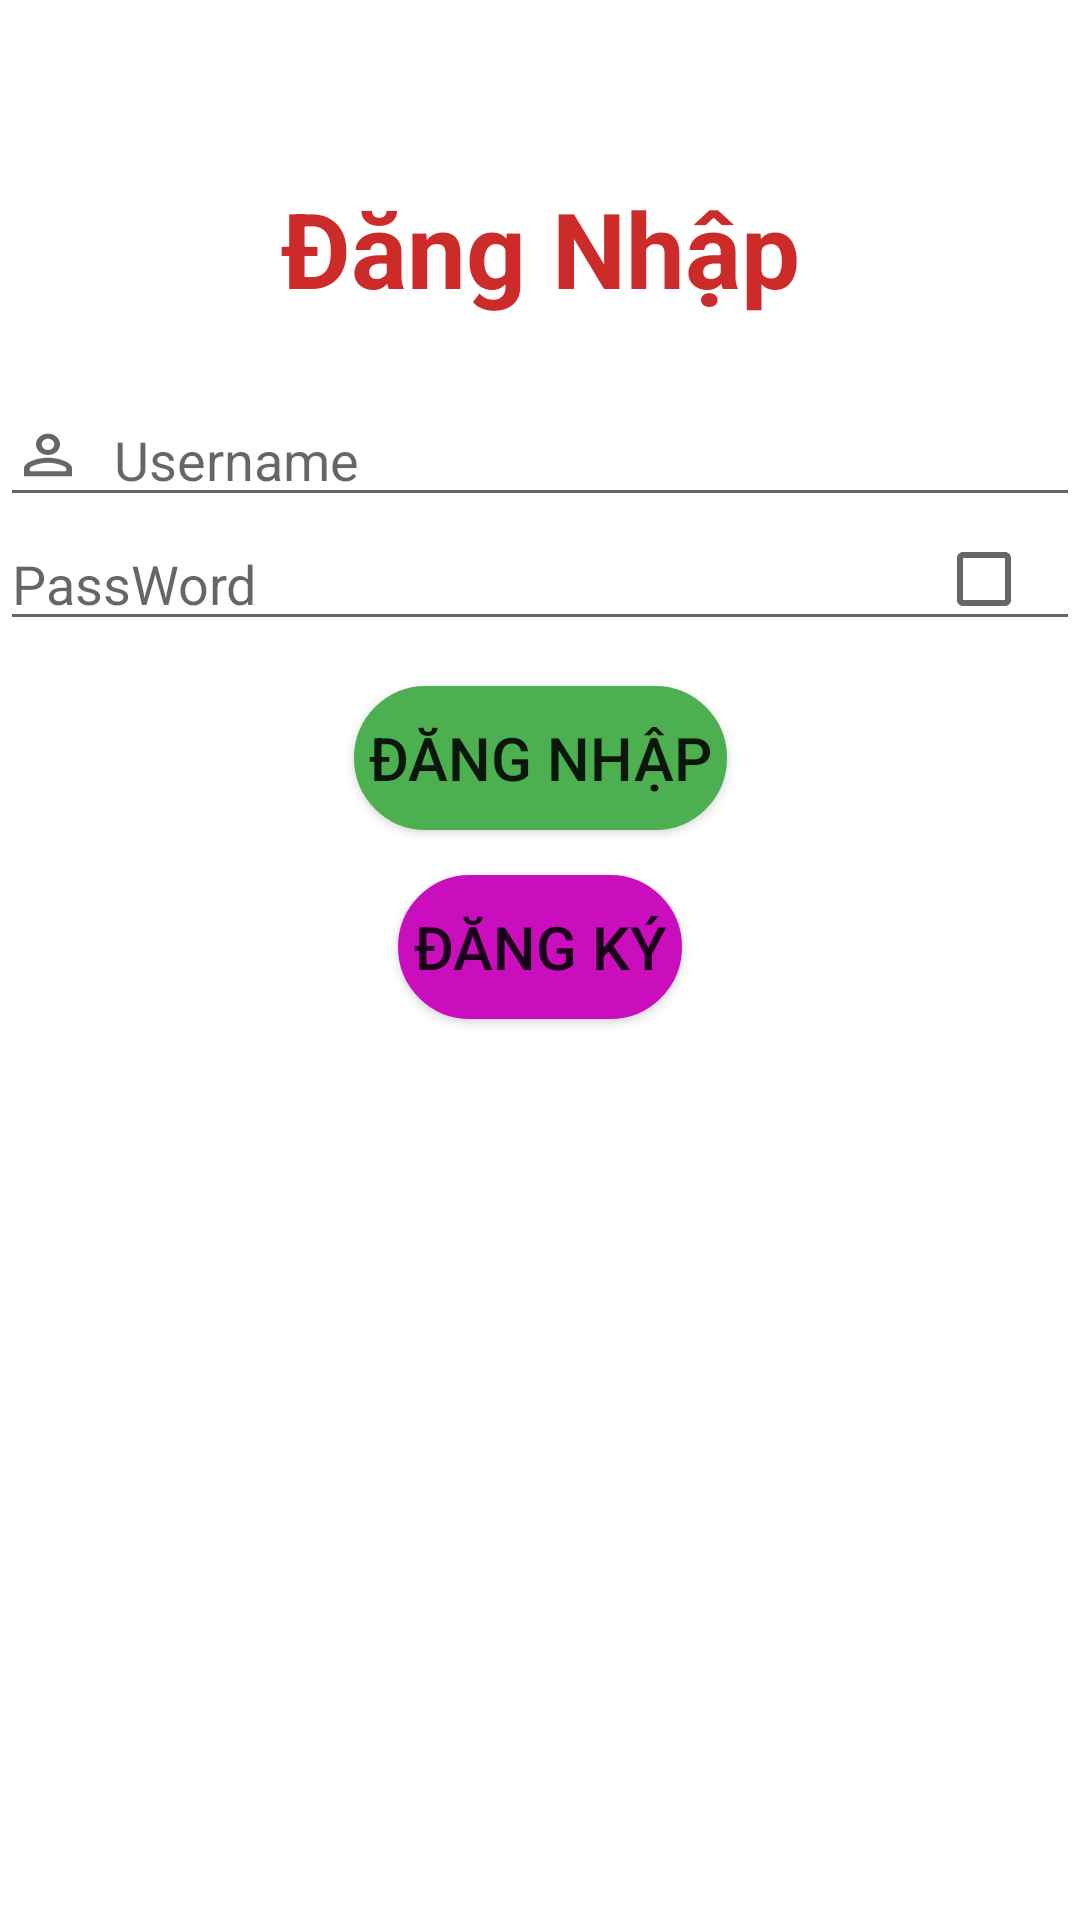

This screen was rendered from an Android layout file. Write that file and the resources it references.
<!-- AndroidManifest.xml: application theme Theme.Information -->
<!-- res/layout/activity_login.xml -->
<?xml version="1.0" encoding="utf-8"?>
<androidx.constraintlayout.widget.ConstraintLayout xmlns:android="http://schemas.android.com/apk/res/android"
    xmlns:app="http://schemas.android.com/apk/res-auto"
    xmlns:tools="http://schemas.android.com/tools"
    android:layout_width="match_parent"
    android:layout_margin="15dp"
    android:layout_height="match_parent"
    tools:context=".Login">
    <TextView
        android:textStyle="bold"
        android:textColor="#CD2A2A"
        app:layout_constraintVertical_bias="0.1"
        android:textSize="35sp"
        app:layout_constraintBottom_toBottomOf="parent"
        app:layout_constraintTop_toTopOf="parent"
        app:layout_constraintRight_toRightOf="parent"
        app:layout_constraintLeft_toLeftOf="parent"
        android:gravity="center"
        android:text="Đăng Nhập"
        android:id="@+id/TvTieuDe"
        android:layout_width="wrap_content"
        android:layout_height="wrap_content"/>
    <EditText
        android:layout_marginTop="25dp"
        android:drawablePadding="10dp"
        android:drawableStart="@drawable/ic_baseline_person_outline_24"
        app:layout_constraintBottom_toTopOf="@id/edtMatKhau"
        app:layout_constraintTop_toBottomOf="@id/TvTieuDe"
        app:layout_constraintLeft_toRightOf="parent"
        app:layout_constraintLeft_toLeftOf="parent"
        android:hint="Username"
        android:id="@+id/edtName"
        android:layout_width="match_parent"
        android:layout_height="wrap_content"/>

    <EditText
        android:drawablePadding="10dp"
        android:drawableStart="@drawable/ic_baseline_lock_24"
        android:inputType="textPassword"
        app:layout_constraintBottom_toTopOf="@id/btnDangNhap"
        app:layout_constraintTop_toBottomOf="@id/edtName"
        app:layout_constraintRight_toRightOf="parent"
        app:layout_constraintLeft_toLeftOf="parent"
        android:hint="PassWord"
        android:id="@+id/edtMatKhau"
        android:layout_width="match_parent"
        android:layout_height="wrap_content"/>

        <CheckBox

            app:layout_constraintBottom_toBottomOf="@id/edtMatKhau"
            app:layout_constraintRight_toRightOf="@id/edtMatKhau"
            app:layout_constraintTop_toTopOf="@id/edtMatKhau"
            android:id="@+id/checkbox"
            android:layout_width="wrap_content"
            android:layout_height="wrap_content"/>

    <Button
        app:layout_constraintBottom_toTopOf="@id/btnDangKy"
        android:textSize="20sp"
        android:layout_marginTop="15dp"
        android:backgroundTint="#4CAF50"
        app:backgroundTint="@null"
        android:background="@drawable/botron"
        app:layout_constraintTop_toBottomOf="@id/edtMatKhau"
        app:layout_constraintRight_toRightOf="parent"
        app:layout_constraintLeft_toLeftOf="parent"
        android:text="Đăng Nhập"
        android:id="@+id/btnDangNhap"
        android:layout_width="wrap_content"
        android:layout_height="wrap_content"/>

    <Button
        android:textSize="20sp"
        android:layout_marginTop="15dp"
        android:backgroundTint="#CA0EBE"
        app:backgroundTint="@null"
        android:background="@drawable/botron"
        app:layout_constraintTop_toBottomOf="@id/btnDangNhap"
        app:layout_constraintRight_toRightOf="parent"
        app:layout_constraintLeft_toLeftOf="parent"
        android:text="Đăng ký"
        android:id="@+id/btnDangKy"
        android:layout_width="wrap_content"
        android:layout_height="wrap_content"/>




</androidx.constraintlayout.widget.ConstraintLayout>
<!-- resources referenced by this layout -->
<resources>
  <!-- drawable botron (drawable) -->
  <?xml version="1.0" encoding="utf-8"?>
  <shape
      xmlns:android="http://schemas.android.com/apk/res/android"
      android:shape="rectangle">
  
      
      <solid
          android:color="@color/colorPrimaryDark" >
      </solid>
  
      
      <stroke
          android:width="1dp"
          android:color="@color/colorPrimaryDark" >
      </stroke>
  
      
      <padding
          android:left="5dp"
          android:top="5dp"
          android:right="5dp"
          android:bottom="5dp" >
      </padding>
  
      
      <corners
          android:radius="100dp" >
      </corners>
  
  </shape>
  <!-- drawable ic_baseline_person_outline_24 (drawable) -->
  <vector xmlns:android="http://schemas.android.com/apk/res/android"
      android:width="24dp"
      android:height="24dp"
      android:viewportWidth="24"
      android:viewportHeight="27"
      android:tint="?attr/colorControlNormal">
    <path
        android:fillColor="@android:color/white"
        android:pathData="M12,5.9c1.16,0 2.1,0.94 2.1,2.1s-0.94,2.1 -2.1,2.1S9.9,9.16 9.9,8s0.94,-2.1 2.1,-2.1m0,9c2.97,0 6.1,1.46 6.1,2.1v1.1L5.9,18.1L5.9,17c0,-0.64 3.13,-2.1 6.1,-2.1M12,4C9.79,4 8,5.79 8,8s1.79,4 4,4 4,-1.79 4,-4 -1.79,-4 -4,-4zM12,13c-2.67,0 -8,1.34 -8,4v3h16v-3c0,-2.66 -5.33,-4 -8,-4z"/>
  </vector>
  <style name="Theme.Information" parent="Theme.MaterialComponents.DayNight.DarkActionBar">
          
          <item name="colorPrimary">@color/purple_500</item>
          <item name="colorPrimaryVariant">@color/purple_700</item>
          <item name="colorOnPrimary">@color/white</item>
          
          <item name="colorSecondary">@color/teal_200</item>
          <item name="colorSecondaryVariant">@color/teal_700</item>
          <item name="colorOnSecondary">@color/black</item>
          
          <item name="android:statusBarColor" tools:targetApi="l">?attr/colorPrimaryVariant</item>
          
      </style>
  <color name="colorPrimaryDark">#00BCD4</color>
  <color name="purple_500">#FF6200EE</color>
  <color name="purple_700">#FF3700B3</color>
  <color name="white">#FFFFFFFF</color>
  <color name="teal_200">#FF03DAC5</color>
  <color name="teal_700">#FF018786</color>
  <color name="black">#FF000000</color>
</resources>
